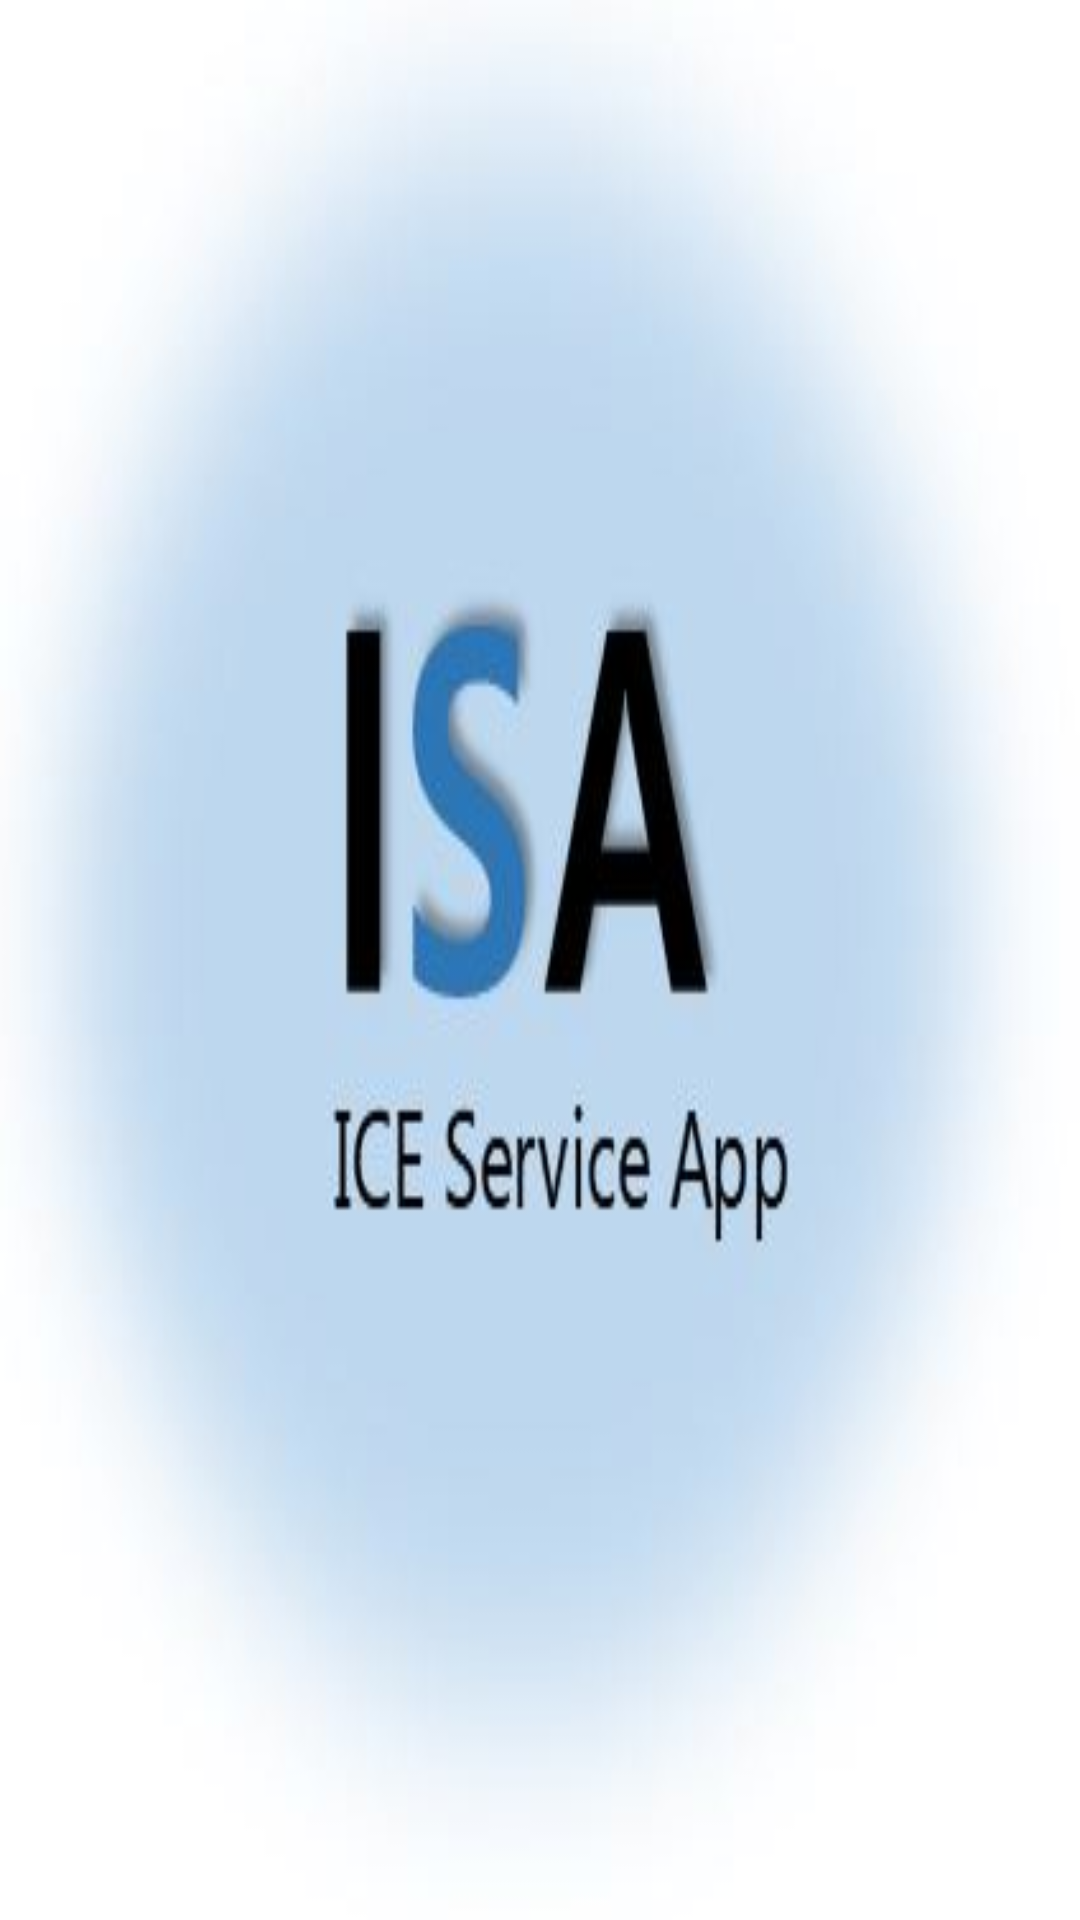

Layout XML and referenced resources for this Android screen:
<!-- AndroidManifest.xml: activity theme android:Theme.Light.NoTitleBar -->
<!-- res/layout/activity_splash.xml -->
<?xml version="1.0" encoding="utf-8"?>
<android.support.constraint.ConstraintLayout
    xmlns:android="http://schemas.android.com/apk/res/android"
    android:layout_width="match_parent"
    android:layout_height="match_parent"
    android:background="@drawable/win">

</android.support.constraint.ConstraintLayout>
<!-- resources referenced by this layout -->
<resources>
  <!-- drawable win: png bitmap (drawable, 86321 bytes) -->
</resources>
